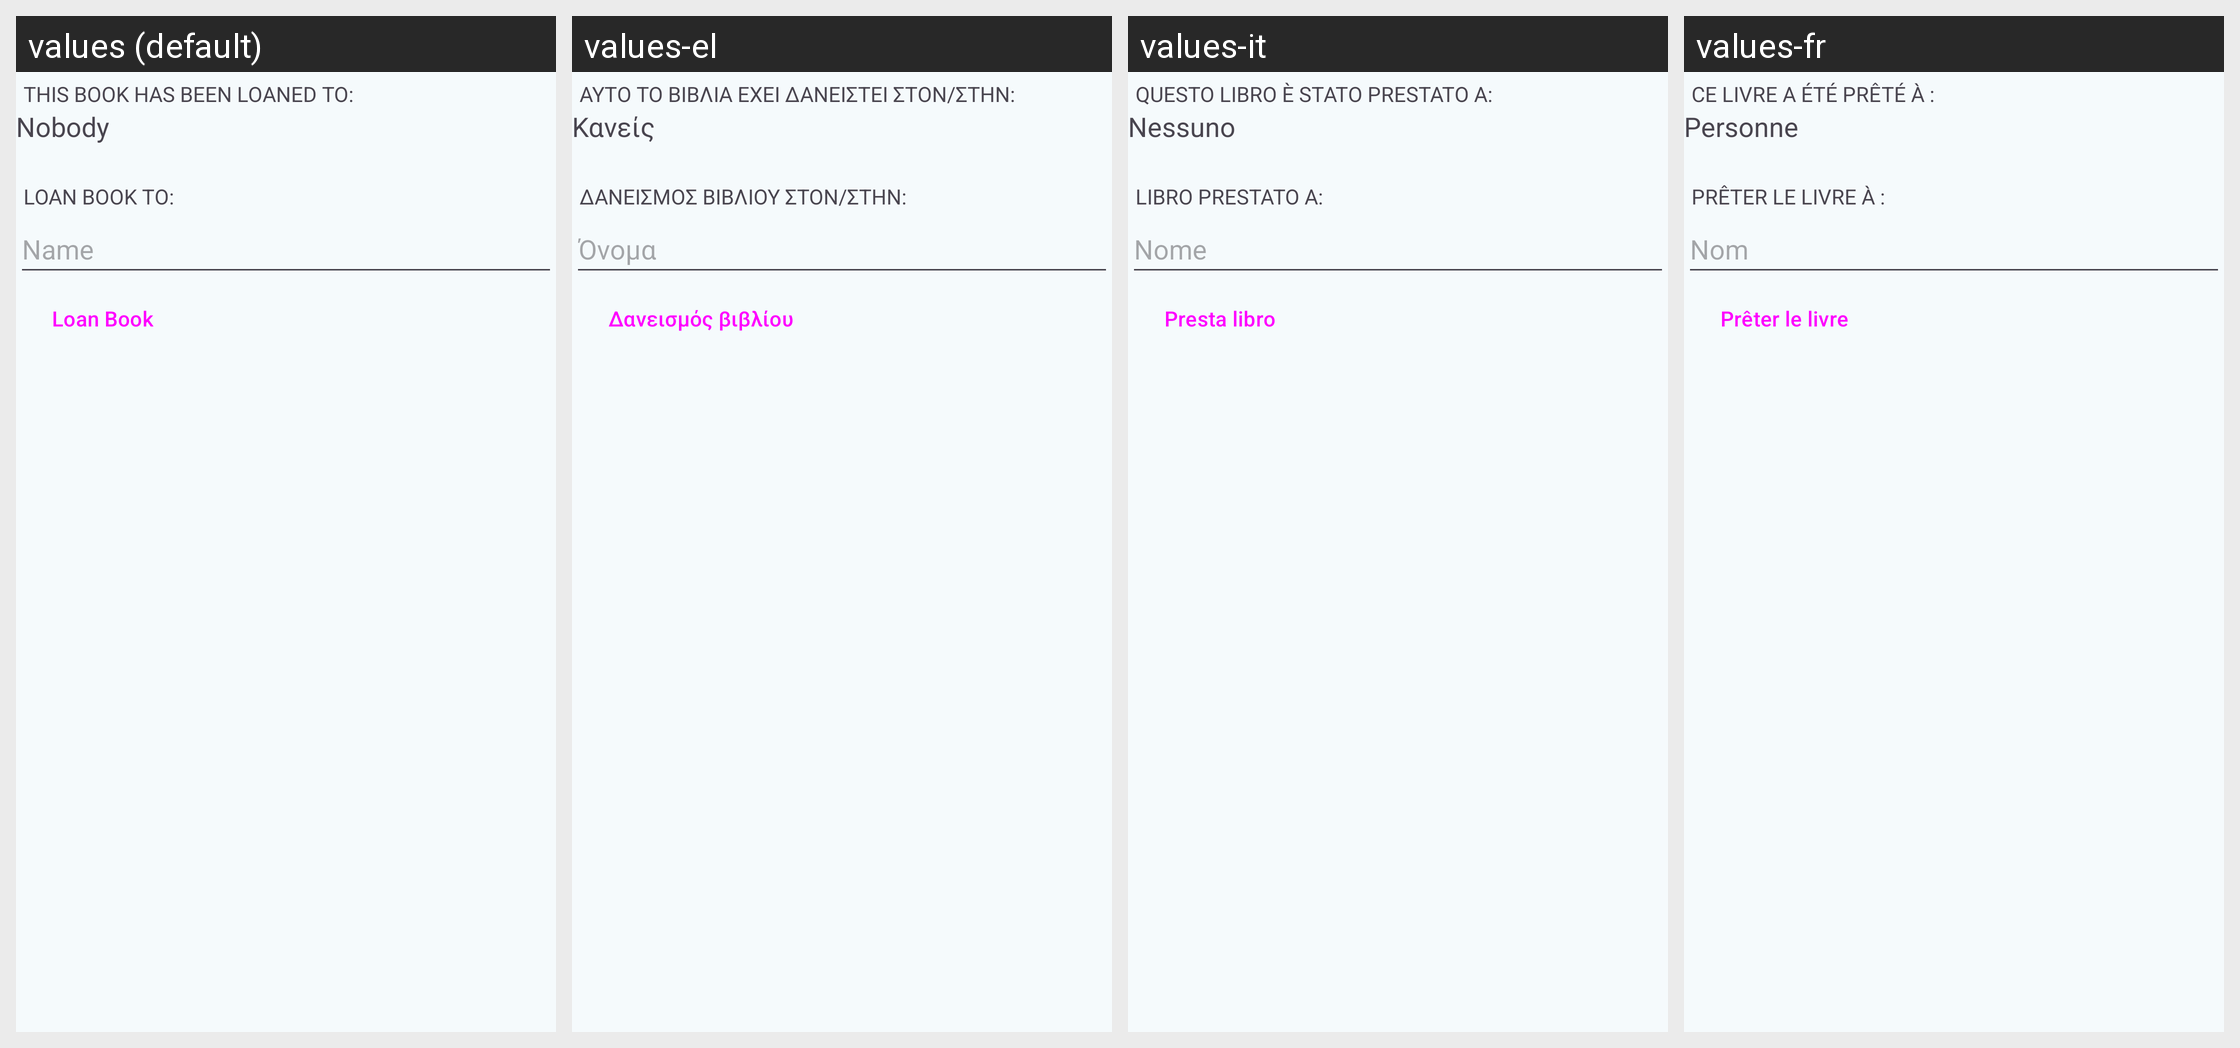

Translations of the strings shown on this Android screen, per locale in the grid:
Android screen res/layout/book_edit_loan.xml rendered under 4 locales, left to right: values (default), values-el, values-it, values-fr. Device: Nexus 5 (rendered at 1080×1920; each locale shown at half size, 540×960, under a caption strip naming it); theme AppTheme.
Other locales in the repository, not shown: values-cs, values-de, values-es, values-nl, values-pl, values-pt-rBR, values-ru, values-tr.
Strings drawn on this screen, with the default value and each locale's value (text and hints the layout hard-codes, and strings that could not be matched under every locale, appear in the picture but are not listed):

label_loaned_to
  values: This book has been loaned to:
  values-el: Αυτο το βιβλία έχει δανειστεί στον/στην:
  values-it: Questo libro è stato prestato a:
  values-fr: Ce livre a été prêté à :

option_nobody
  values: Nobody
  values-el: Κανείς
  values-it: Nessuno
  values-fr: Personne

label_loan_to
  values: Loan book to:
  values-el: Δανεισμός βιβλίου στον/στην:
  values-it: Libro prestato a:
  values-fr: Prêter le livre à :

option_name
  values: Name
  values-el: Όνομα
  values-it: Nome
  values-fr: Nom

button_loan_book
  values: Loan Book
  values-el: Δανεισμός βιβλίου
  values-it: Presta libro
  values-fr: Prêter le livre
